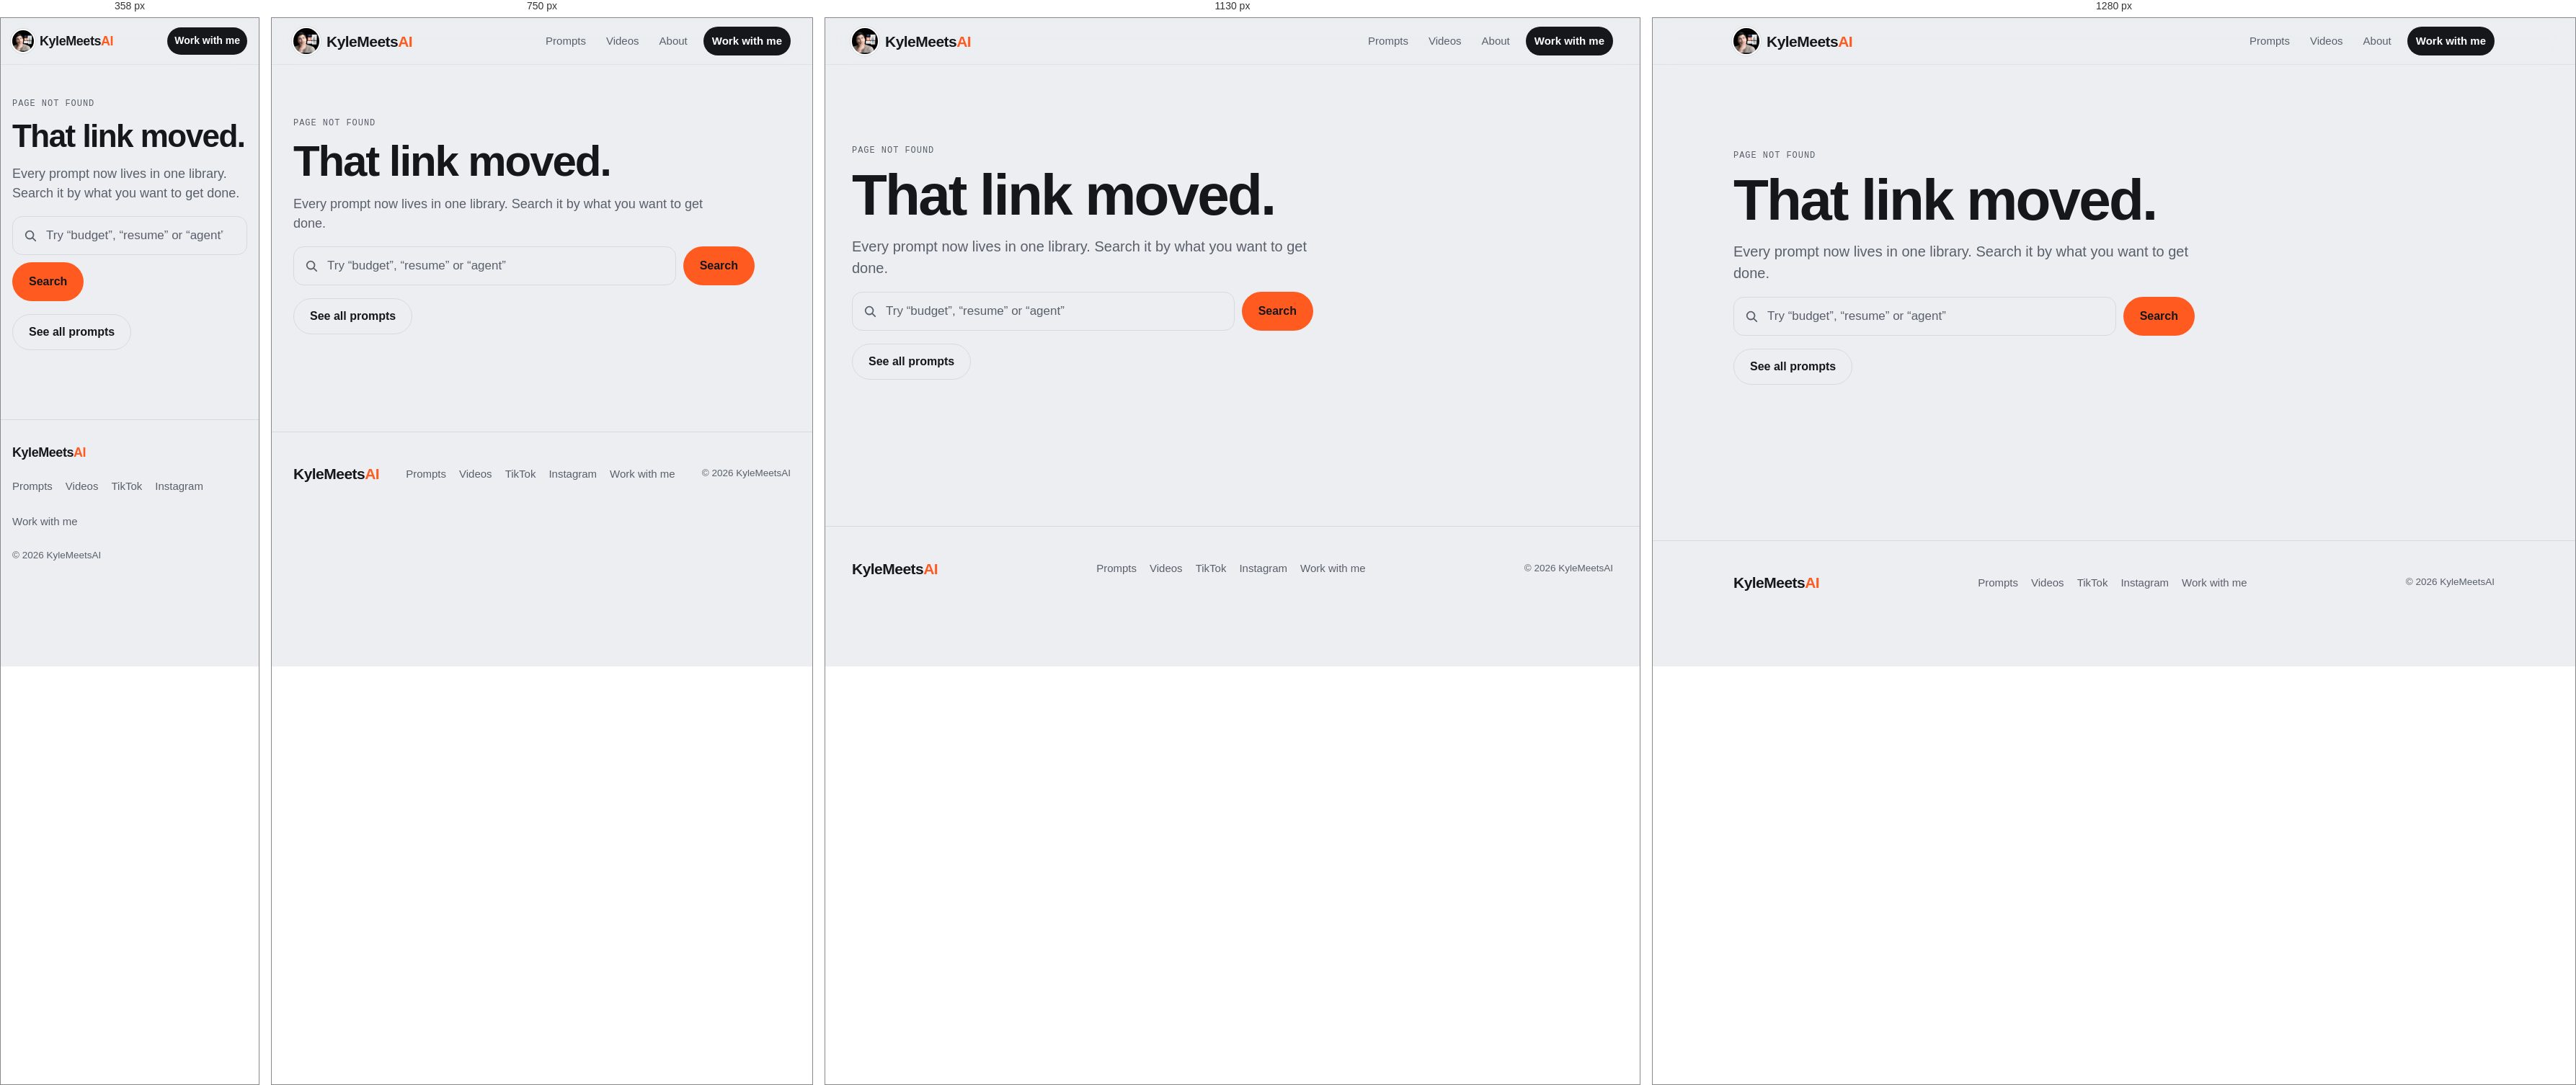
Rendered at 358 px, 750 px, 1130 px and 1280 px, left to right.

<!-- file: 404.html -->
<!doctype html>
<html lang="en">
<head>
<meta charset="utf-8">
<meta name="viewport" content="width=device-width, initial-scale=1">
<title>Page not found · KyleMeetsAI</title>
<meta name="description" content="This page moved. Search the KyleMeetsAI prompt library.">
<meta name="robots" content="noindex">
<meta property="og:type" content="website">
<meta property="og:site_name" content="KyleMeetsAI">
<meta property="og:title" content="Page not found · KyleMeetsAI">
<meta property="og:description" content="This page moved. Search the KyleMeetsAI prompt library.">
<meta property="og:url" content="https://kylemeetsai.com/404">
<meta property="og:image" content="https://kylemeetsai.com/assets/og/kylemeetsai.png?v=145c2b3d">
<meta property="og:image:width" content="1200">
<meta property="og:image:height" content="630">
<meta property="og:image:alt" content="KyleMeetsAI: AI made easy.">
<meta name="twitter:card" content="summary_large_image">
<meta name="theme-color" content="#ECEEF1" media="(prefers-color-scheme: light)">
<meta name="theme-color" content="#0F1114" media="(prefers-color-scheme: dark)">
<link rel="icon" type="image/png" sizes="48x48" href="/assets/icon-48.png?v=7f4f42a2">
<link rel="apple-touch-icon" href="/assets/apple-touch-icon.png?v=f59fe489">
<link rel="preconnect" href="https://fonts.googleapis.com">
<link rel="preconnect" href="https://fonts.gstatic.com" crossorigin>
<link rel="stylesheet" href="https://fonts.googleapis.com/css2?family=Bricolage+Grotesque:opsz,wght@12..96,500..800&family=Geist:wght@400..700&family=Geist+Mono:wght@400..600&display=swap">
<link rel="stylesheet" href="/assets/site.css?v=8986f5fc">
</head>
<body>
<a class="skip" href="#main">Skip to content</a>
<header class="site-header">
  <div class="wrap">
    <a class="wordmark" href="/" aria-label="KyleMeetsAI home"><img src="/assets/photo/kyle-tiktok-avatar.jpg?v=552bc3f5" alt="" width="36" height="36"><span>KyleMeets<b>AI</b></span></a>
    <nav class="nav" aria-label="Main">
      <a class="hide-sm" href="/#prompts">Prompts</a>
      <a class="hide-sm" href="/#videos">Videos</a>
      <a class="hide-sm" href="/#about">About</a>
      <a class="nav-cta" href="/#work">Work with me</a>
    </nav>
  </div>
</header>

<main id="main" class="p-main">
  <div class="wrap">
    <div class="nf">
      <span class="label">Page not found</span>
      <h1>That link moved.</h1>
      <p class="p-lede">Every prompt now lives in one library. Search it by what you want to get done.</p>
      <form class="nf-search" action="/" method="get" role="search">
        <label class="search"><span class="sr">Search prompts</span>
          <svg viewBox="0 0 20 20" aria-hidden="true"><circle cx="9" cy="9" r="6" fill="none" stroke="currentColor" stroke-width="2"/><path d="m14 14 4 4" stroke="currentColor" stroke-width="2" stroke-linecap="round"/></svg>
          <input name="q" type="search" placeholder="Try “budget”, “resume” or “agent”" autocomplete="off">
        </label>
        <button class="btn btn-primary" type="submit">Search</button>
      </form>
      <a class="btn btn-ghost" href="/#prompts">See all prompts</a>
    </div>
  </div>
</main>
<footer class="site-footer">
  <div class="wrap">
    <a class="wordmark" href="/"><span>KyleMeets<b>AI</b></span></a>
    <nav aria-label="Footer">
      <a href="/#prompts">Prompts</a>
      <a href="/#videos">Videos</a>
      <a href="https://www.tiktok.com/@kyle.meets.ai" target="_blank" rel="noopener">TikTok</a>
      <a href="https://www.instagram.com/kyle.meets.ai/" target="_blank" rel="noopener">Instagram</a>
      <a href="/#work">Work with me</a>
    </nav>
    <span class="fine">© 2026 KyleMeetsAI</span>
  </div>
</footer>
</body>
</html>


/* @media block from site.css */
@media (max-width: 560px) { .hide-sm { display: none !important; } .show-sm { display: inline-flex; } }

/* @media block from site.css */
@media (min-width: 900px) { .hero .wrap { grid-template-columns: 1.15fr .85fr; } }

/* @media block from site.css */
@media (max-width: 560px) { .ctas .btn { flex: 1 1 100%; } }

/* @media block from site.css */
@media (min-width: 900px) { .stage { justify-self: end; margin-bottom: 40px; margin-right: 28px; } }

/* @media block from site.css */
@media (max-width: 560px) { .tile { aspect-ratio: 16 / 11; border-radius: 22px; } .stage { width: 100%; } }

/* @media block from site.css */
@media (max-width: 560px) { .handoff { right: 30px; bottom: -58px; width: 88%; } }

/* @media block from site.css */
@media (max-width: 560px) { .handoff-text { -webkit-line-clamp: 2; } }

/* @media block from site.css */
@media (min-width: 900px) { .tools .wrap { grid-template-columns: auto 1fr; gap: 36px; } .tools .label { white-space: nowrap; } }

/* @media block from site.css */
@media (min-width: 900px) { .how .wrap { grid-template-columns: .9fr 1.1fr; } }

/* @media block from site.css */
@media (max-width: 899px) { .how .film { order: -1; } }

/* @media block from site.css */
@media (max-width: 640px) { .filters { flex-wrap: nowrap; overflow-x: auto; scrollbar-width: none; margin-inline: calc(-1 * var(--gutter)); padding-inline: var(--gutter); padding-block: 2px; } .filters::-webkit-scrollbar { display: none; } .filters .chip { flex: none; } }

/* @media block from site.css */
@media (min-width: 640px) { .p-grid { grid-template-columns: repeat(2, minmax(0, 1fr)); } }

/* @media block from site.css */
@media (min-width: 980px) { .p-grid { grid-template-columns: repeat(3, minmax(0, 1fr)); } }

/* @media block from site.css */
@media (max-width: 640px) { dialog.drawer { inset: auto 0 0 0; width: 100%; height: 90%; border-left: 0; border-top: 1px solid var(--line); border-radius: 22px 22px 0 0; } }

/* @media block from site.css */
@media (min-width: 900px) { .vid-grid { grid-template-columns: repeat(4, minmax(0, 1fr)); gap: 18px; } .vid-grid.three { grid-template-columns: repeat(3, minmax(0, 1fr)); } }

/* @media block from site.css */
@media (max-width: 560px) { .vid-body h3 { font-size: 16px; } }

/* @media block from site.css */
@media (max-width: 560px) { .follow .btn { flex: 1; } }

/* @media block from site.css */
@media (min-width: 700px) { .quotes { grid-template-columns: repeat(2, 1fr); } }

/* @media block from site.css */
@media (min-width: 1000px) { .quotes { grid-template-columns: repeat(3, 1fr); } }

/* @media block from site.css */
@media (max-width: 699px) { .quotes { grid-auto-flow: column; grid-auto-columns: 84%; overflow-x: auto; scroll-snap-type: x mandatory; margin-inline: calc(-1 * var(--gutter)); padding-inline: var(--gutter); scroll-padding-inline: var(--gutter); scrollbar-width: none; } .quote { scroll-snap-align: start; } }

/* @media block from site.css */
@media (min-width: 800px) { .builds { grid-template-columns: repeat(3, 1fr); } }

/* @media block from site.css */
@media (min-width: 860px) { .work-grid { grid-template-columns: 1fr 1fr; } }

/* @media block from site.css */
@media (max-width: 480px) { .email-copy { margin-left: 0; flex: 1 1 100%; } .work-card .btn { justify-self: stretch; } }

/* @media block from site.css */
@media (min-width: 900px) and (max-width: 1180px) { .stage { margin-right: 48px; } }

/* @media block from site.css */
@media (max-width: 640px) { .d-actions .btn-ghost { flex: 1 1 40%; height: 44px; padding: 0 12px; font-size: 14.5px; } .d-actions .btn-primary { flex: 1 1 100%; } }

/* @media block from site.css */
@media (max-width: 359px) {
  .btn { white-space: normal; height: auto; min-height: 50px; padding-block: 10px; text-align: center; line-height: 1.2; }
  .nav .nav-cta { white-space: nowrap; padding: 8px 10px; font-size: 14px; }
  .wordmark { font-size: 18px; gap: 8px; }
  .wordmark img { width: 30px; height: 30px; }
}

/* @media block from site.css */
@media (min-width: 900px) { .hero-film { justify-self: end; } }

/* @media block from site.css */
@media (max-width: 400px) { .film-steps { gap: 8px; } .film-steps li { font-size: 12.5px; gap: 6px; } }

/* @media block from site.css */
@media (max-width: 359px) { .stats > div { padding-inline: 2px; } .stats dd { letter-spacing: .03em; white-space: nowrap; } }

/* @media block from site.css */
@media (max-width: 560px) { .p-actions .btn { flex: 1 1 100%; } }

/* @media block from site.css */
@media (max-width: 560px) { .p-after .btn { flex: 1 1 100%; } }

/* @media block from site.css */
@media (min-width: 1080px) {
  .p-layout { grid-template-columns: minmax(0, 1fr) 300px; grid-template-areas: "article kyle" "related related"; column-gap: clamp(48px, 6vw, 88px); }

  .kyle-card { position: sticky; top: calc(96px + env(safe-area-inset-top, 0px)); align-self: start; grid-template-columns: 1fr; margin-top: 64px; max-width: none; padding: 14px 14px 18px; }
  .kyle-card-tile { width: 100%; border-radius: 12px; aspect-ratio: 1; }
  .kyle-card-tile::after { content: ""; position: absolute; inset: 0; background: linear-gradient(to bottom, rgba(0,0,0,.3), transparent 30%); }
  .kyle-card-tile .tile-name { display: inline-flex; left: 10px; top: 10px; }
  .kyle-card-copy { padding-inline: 4px; }
  .kyle-card-links { padding-inline: 4px; }
}